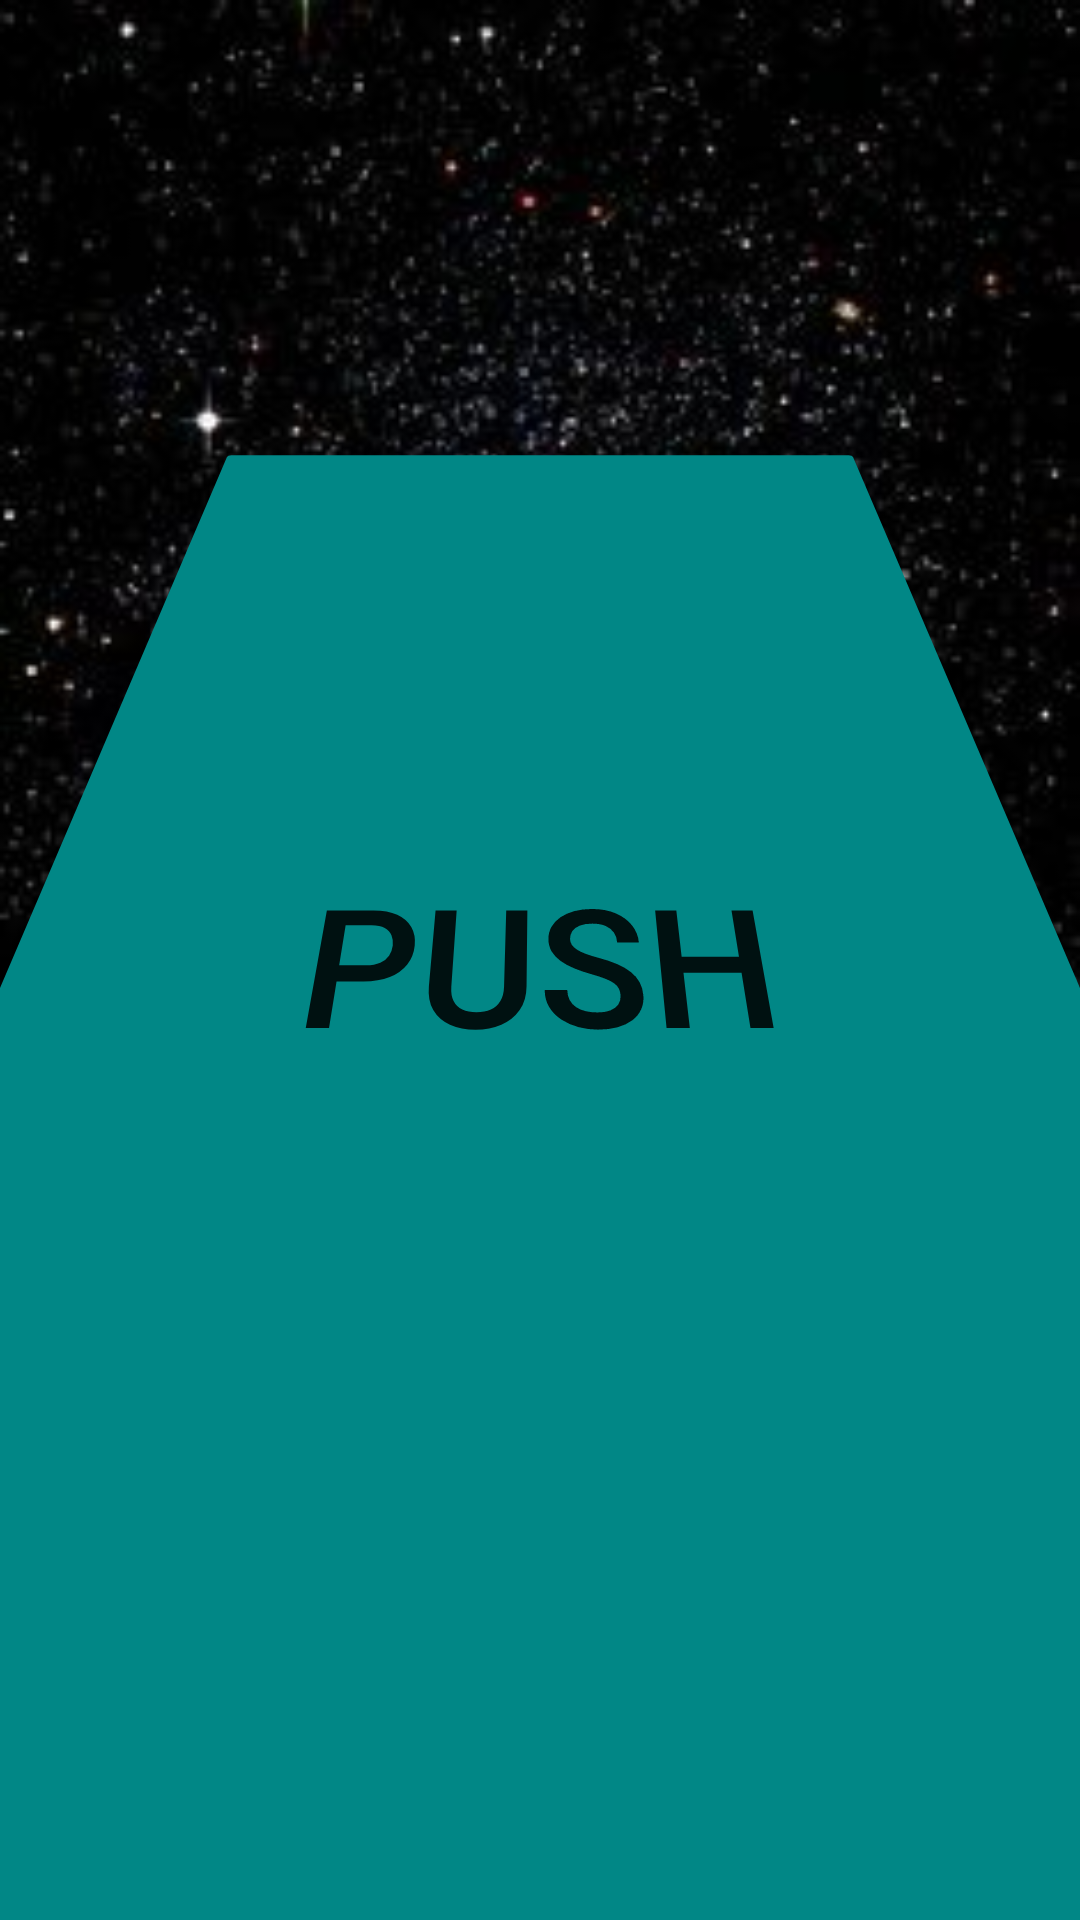

Write the Android layout XML for this screen, with the resource values it uses.
<!-- AndroidManifest.xml: application theme Theme.2DParty -->
<!-- res/layout/activity_segundo_mando.xml -->
<?xml version="1.0" encoding="utf-8"?>
<androidx.constraintlayout.widget.ConstraintLayout xmlns:android="http://schemas.android.com/apk/res/android"
    xmlns:app="http://schemas.android.com/apk/res-auto"
    xmlns:tools="http://schemas.android.com/tools"
    android:layout_width="match_parent"
    android:layout_height="match_parent"
    tools:context=".SegundoMando"
    android:background="@drawable/fondo3">

    <Button
        android:id="@+id/ButtonPush"
        android:layout_width="0dp"
        android:layout_height="0dp"
        android:backgroundTint="@color/teal_700"
        android:rotationX="25"
        android:shadowColor="#5A5959"
        android:text="PUSH"
        android:textSize="60sp"
        app:layout_constraintBottom_toBottomOf="parent"
        app:layout_constraintEnd_toEndOf="parent"
        app:layout_constraintHorizontal_bias="0.0"
        app:layout_constraintStart_toStartOf="parent"
        app:layout_constraintTop_toTopOf="parent"
        app:layout_constraintVertical_bias="1.0" />

</androidx.constraintlayout.widget.ConstraintLayout>
<!-- resources referenced by this layout -->
<resources>
  <!-- drawable fondo3: jpg bitmap (drawable-v24, 24450 bytes) -->
  <style name="Theme.2DParty" parent="Theme.MaterialComponents.DayNight.DarkActionBar">
          
          <item name="colorPrimary">@color/purple_500</item>
          <item name="colorPrimaryVariant">@color/purple_700</item>
          <item name="colorOnPrimary">@color/white</item>
          
          <item name="colorSecondary">@color/teal_200</item>
          <item name="colorSecondaryVariant">@color/teal_700</item>
          <item name="colorOnSecondary">@color/black</item>
          
          <item name="android:statusBarColor" tools:targetApi="l">?attr/colorPrimaryVariant</item>
          
      </style>
  <!-- not gathered from this repository: default colours our renderer supplied (Android Studio template values) -->
  <color name="purple_500">#FF6200EE</color>
  <color name="purple_700">#FF3700B3</color>
  <color name="teal_200">#FF03DAC5</color>
  <color name="teal_700">#FF018786</color>
  <color name="black">#FF000000</color>
  <color name="white">#FFFFFFFF</color>
</resources>
